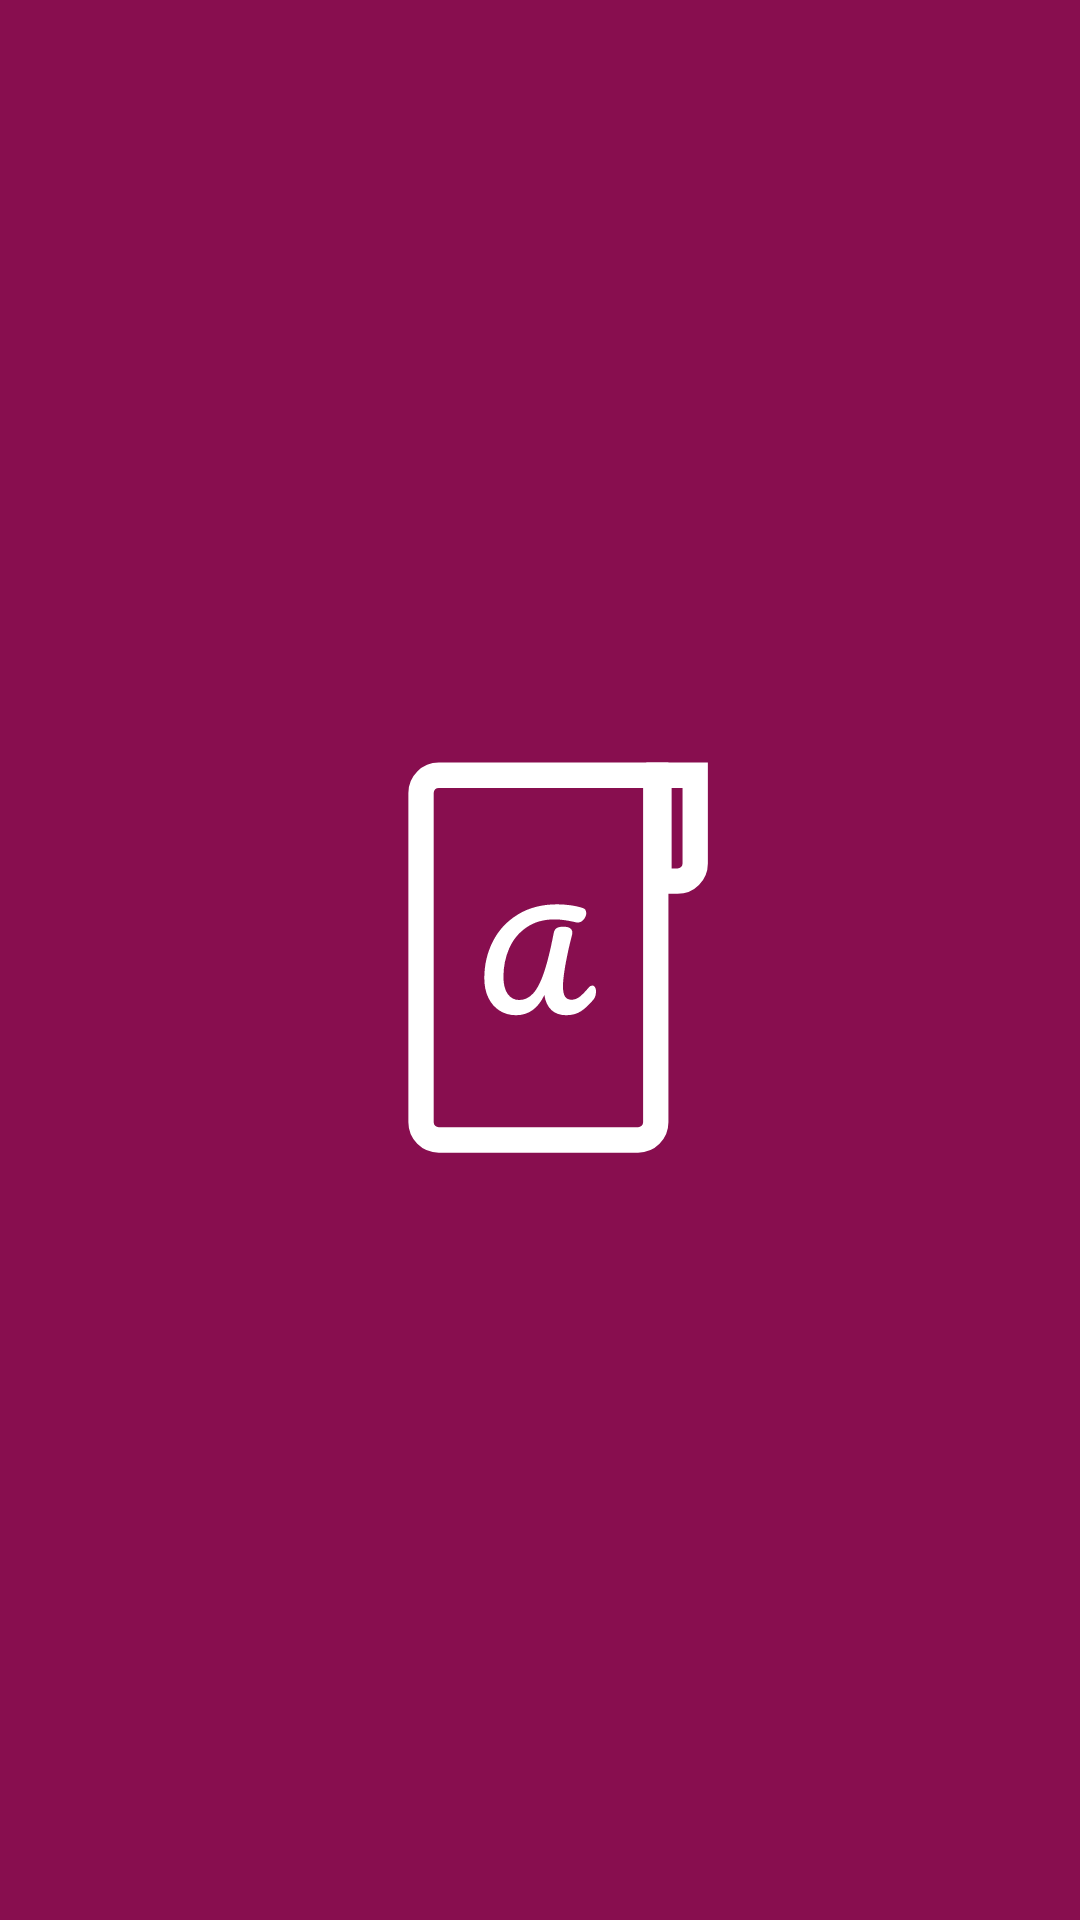

Write the Android layout XML for this screen, with the resource values it uses.
<!-- AndroidManifest.xml: application theme Theme.Agendapp -->
<!-- res/layout/activity_main.xml -->
<?xml version="1.0" encoding="utf-8"?>
<androidx.constraintlayout.widget.ConstraintLayout xmlns:android="http://schemas.android.com/apk/res/android"
    xmlns:app="http://schemas.android.com/apk/res-auto"
    xmlns:tools="http://schemas.android.com/tools"
    android:layout_width="match_parent"
    android:layout_height="match_parent"
    android:background="@color/colorPrimario"
    tools:context=".MainActivity">

    <ImageView
        android:id="@+id/imageView"
        android:layout_width="match_parent"
        android:layout_height="match_parent"
        android:contentDescription="@string/app_name"
        app:layout_constraintBottom_toBottomOf="parent"
        app:layout_constraintEnd_toEndOf="parent"
        app:layout_constraintStart_toStartOf="parent"
        app:layout_constraintTop_toTopOf="parent"
        app:srcCompat="@drawable/ic_launcher_foreground" />
</androidx.constraintlayout.widget.ConstraintLayout>
<!-- resources referenced by this layout -->
<resources>
  <color name="colorPrimario">#880e4f</color>
  <!-- drawable ic_launcher_foreground: vector/xml drawable (drawable, 2620 chars, omitted) -->
  <string name="app_name">Agendapp</string>
  <style name="Theme.Agendapp" parent="Theme.AppCompat.DayNight">
          <item name="colorPrimary">@color/colorPrimario</item>
          <item name="android:statusBarColor" tools:targetApi="l">@color/colorPrimario</item>
          <item name="actionBarStyle">@style/ActionBarStyle</item>
      </style>
  <style name="ActionBarStyle" parent="Widget.AppCompat.ActionBar">
          <item name="background">@color/colorPrimario</item>
          <item name="elevation">0dp</item>
          <item name="titleTextStyle">@style/ActionBarTitleTextStyle</item>
      </style>
  <style name="ActionBarTitleTextStyle" parent="TextAppearance.AppCompat.Widget.ActionBar.Title">
          <item name="android:textColor">@color/colorTextoClaro</item>
      </style>
  <color name="colorTextoClaro">#ffffff</color>
</resources>
